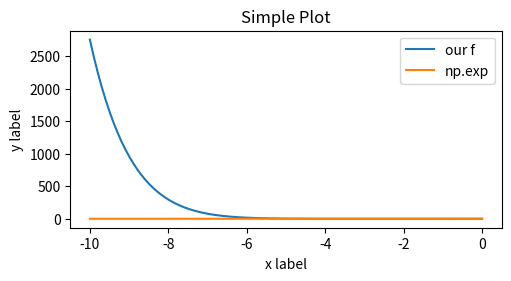

Python code for this plot:
import numpy as np
import matplotlib.pyplot as plt
import scipy.integrate as sp
# -------------------------- zad 1 ----------------------------------
def calculate_y(n):
    L = [0 for _ in range(n+1)]
    L[0] = np.log(6/5)
    i = 1
    while (i<=n):
        L[i] = 1/i - 5*L[i-1]
        i += 1
    
    return L[n]

wyniki_sp_quad = [sp.quad((lambda x: (x**n)/(x+5)),0 ,1) for n in range(25)]

# -------------------------- zad 2 -------------------------------
def calculate_ex(x):
    z = 1
    sum = z
    for i in range(1, 11):
        z = z*(x/i)
        sum+= z
    return z

# -------------------------- plot -------------------------------
def plot(x):
    plt.figure(figsize=(5, 2.7), layout='constrained')
    plt.plot(x, calculate_ex(x), label ="our f")
    plt.plot(x, np.exp(x), label = "np.exp")
    plt.xlabel('x label')
    plt.ylabel('y label')
    plt.title("Simple Plot")
    plt.legend()
    plt.show()

# -------------------------- executables -------------------------------
wynik, _ = wyniki_sp_quad[24]
nasz_wynik = calculate_y(10)
blad = nasz_wynik - wynik

print(f"nasz wynik:  {nasz_wynik}")
print(f" wynik: {wynik}")
print(f"błąd: {blad} ")

x = np.linspace(-10, 0, 100)
plot(x)
